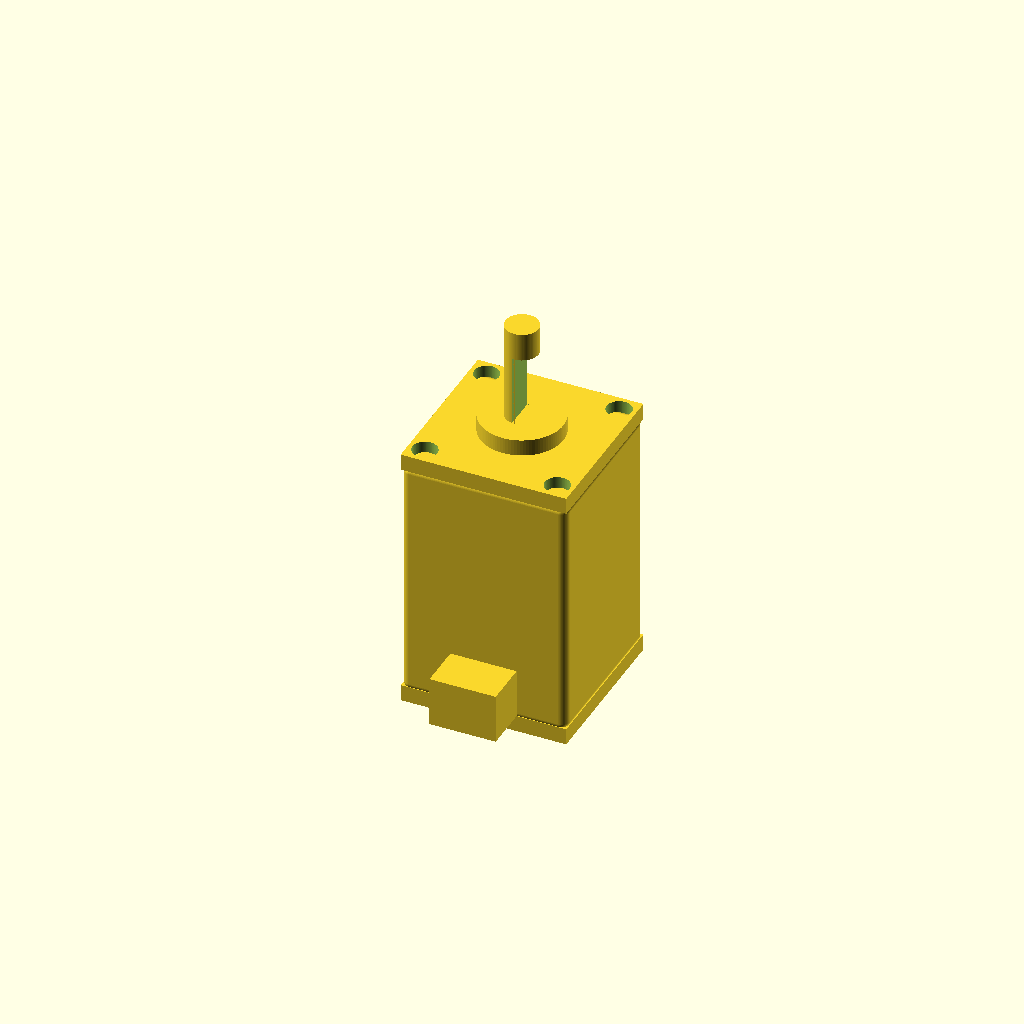
Cell 1 — every parameter at its default value.
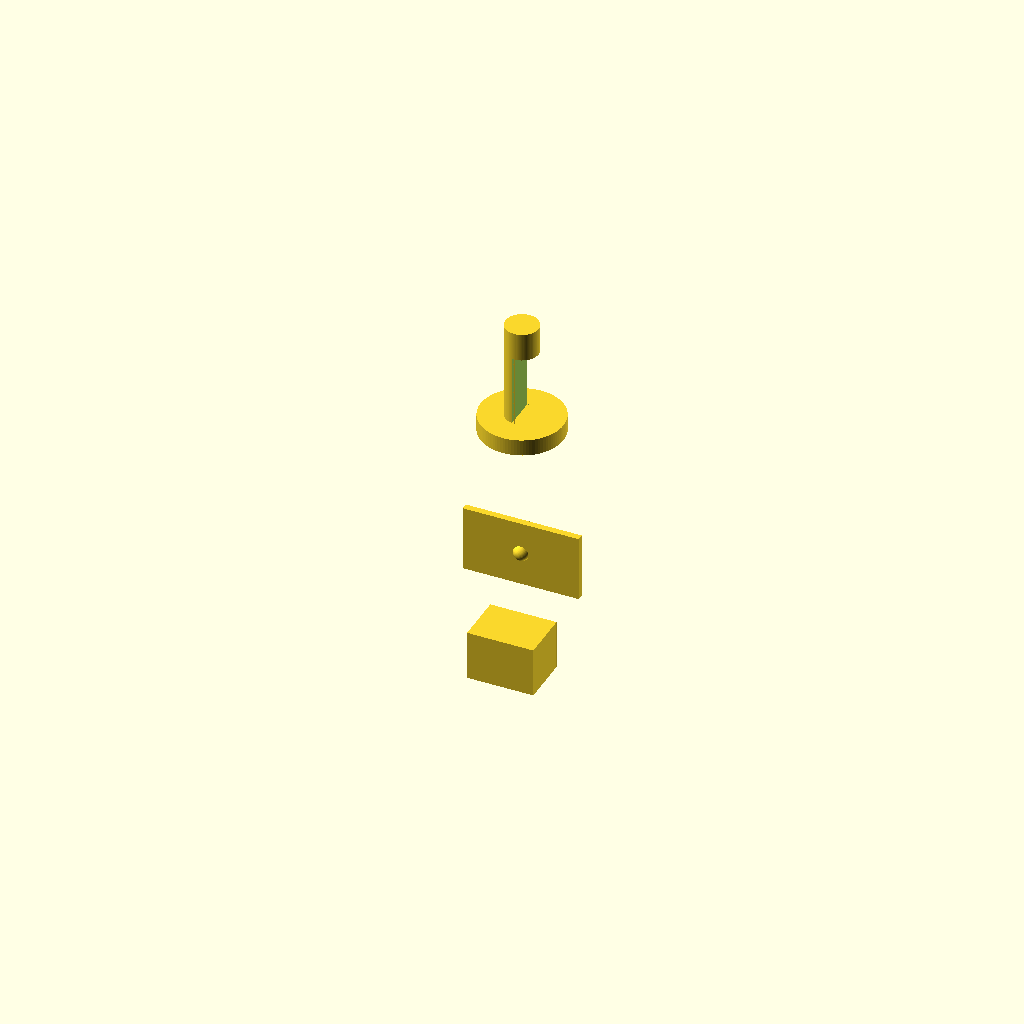
Cell 2: the same model with face_width = 0.5.
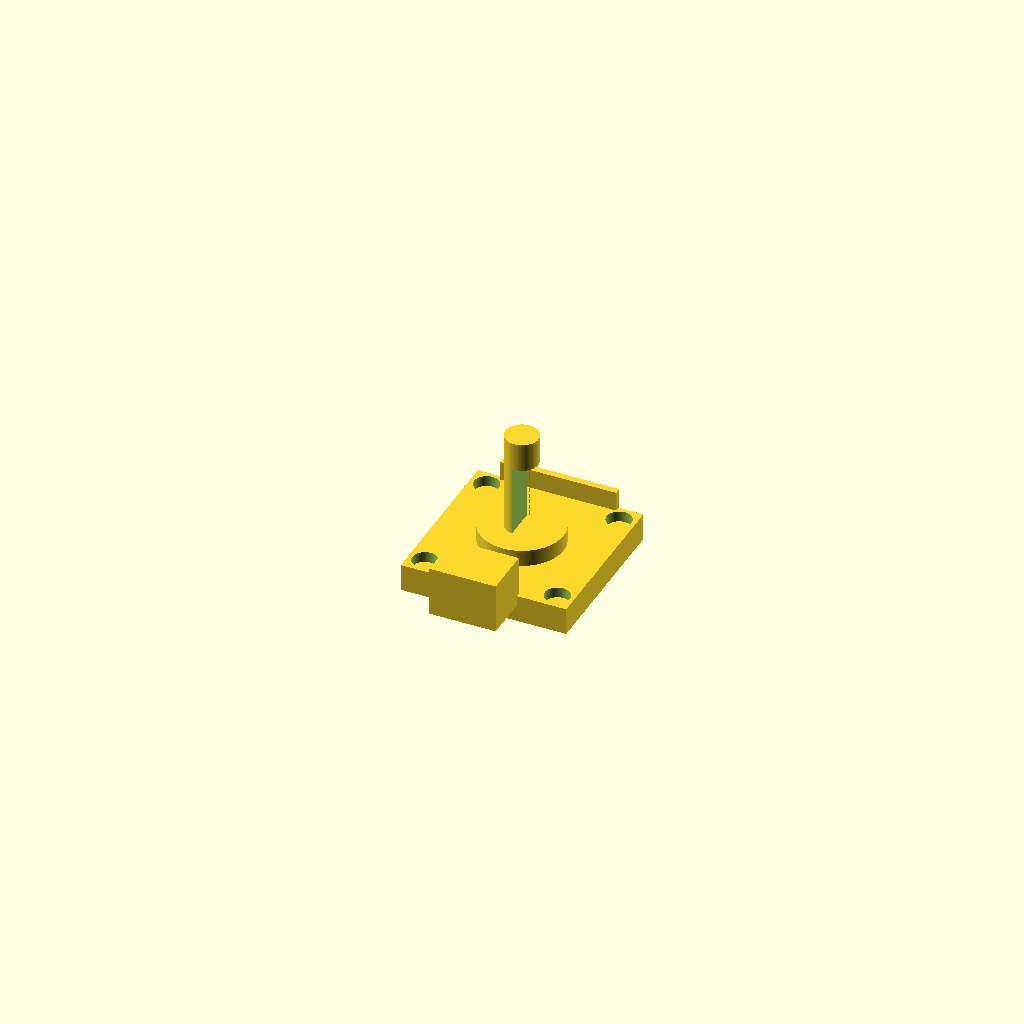
Cell 3: body_length = 0.5 (everything else at default).
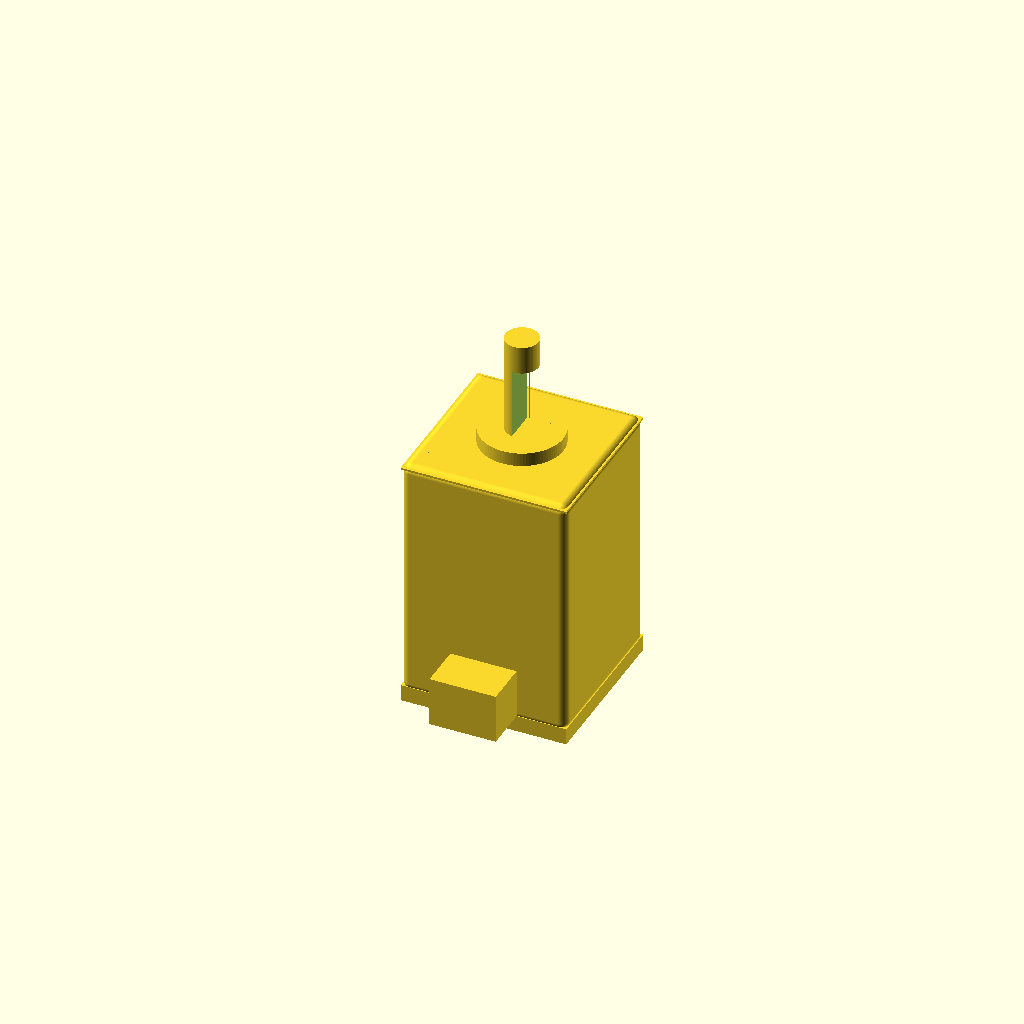
Cell 4: front_face_thickness = 0.25 (everything else at default).
One fixed orthographic camera (rotation 55°, 0°, 25°; colour scheme Cornfield) for every cell.
The OpenSCAD source (results/nopscadlib/ablations/no_retrieval/scad/stepper_motor__NEMA8_30.scad):
// Stepper motor (NEMA-like mini) - corrected for:
// - 20.0mm face width
// - 30.0mm body length
// - 4.0mm shaft diameter (centered)
// - 16.0mm mounting hole spacing (visible corner holes on face)
// - One connected solid (all parts overlap slightly)
// - No arbitrary translate values (all derived from dimensions)

$fn = 96;

// Parameters
face_width = 20.0;                 //[10.0:40.0:0.5]
body_length = 30.0;                //[15.0:60.0:0.5]
front_face_thickness = 2.0;        //[1.0:6.0:0.25]
shaft_diameter = 4.0;              //[2.0:10.0:0.25]
shaft_length = 12.0;               //[6.0:30.0:0.5]
mount_hole_spacing = 16.0;         //[8.0:32.0:0.5]
mount_hole_diameter = 3.0;         //[1.5:6.0:0.25]
boss_diameter = 10.0;              //[6.0:20.0:0.5]
boss_thickness = 2.0;              //[1.0:6.0:0.25]
rear_cap_thickness = 2.0;          //[1.0:6.0:0.25]
fillet_radius = 1.0;               //[0.5:4.0:0.25]
label_plate_thickness = 0.8;       //[0.4:2.0:0.1]
label_plate_width = 14.0;          //[7.0:28.0:0.5]
label_plate_height = 8.0;          //[4.0:16.0:0.5]
connector_width = 8.0;             //[4.0:16.0:0.5]
connector_height = 6.0;            //[3.0:12.0:0.5]
connector_depth = 6.0;             //[3.0:15.0:0.5]
shaft_flat_depth = 0.6;            //[0.2:1.5:0.05]
shaft_flat_length = 8.0;           //[3.0:20.0:0.5]
overlap = 0.6;                     //[0.2:2.0:0.1]

// Derived Z positions (centered body at origin)
z_body_front =  body_length/2;
z_body_back  = -body_length/2;

z_front_face_c = z_body_front + front_face_thickness/2 - overlap;
z_boss_c       = z_body_front + front_face_thickness + boss_thickness/2 - overlap;
z_shaft_c      = z_body_front + front_face_thickness + boss_thickness + shaft_length/2 - overlap;

z_rear_cap_c   = z_body_back - rear_cap_thickness/2 + overlap;

// Helpers
module rounded_body(w, l, r) {
  // Rounded edges via minkowski; keep r modest to avoid bloating too much.
  minkowski() {
    cube([w - 2*r, w - 2*r, l - 2*r], center=true);
    sphere(r=r);
  }
}

module front_face_plate() {
  translate([0, 0, z_front_face_c])
    cube([face_width, face_width, front_face_thickness], center=true);
}

module front_boss() {
  translate([0, 0, z_boss_c])
    cylinder(d=boss_diameter, h=boss_thickness, center=true);
}

module output_shaft() {
  translate([0, 0, z_shaft_c])
    cylinder(d=shaft_diameter, h=shaft_length, center=true);
}

module shaft_flat_cutter() {
  // Cut a flat on +X side of shaft; cutter overlaps shaft lengthwise.
  translate([shaft_diameter/2 - shaft_flat_depth/2, 0,
             z_body_front + front_face_thickness + boss_thickness + shaft_flat_length/2 - overlap])
    cube([shaft_diameter, shaft_diameter, shaft_flat_length + 2*overlap], center=true);
}

module rear_cap() {
  translate([0, 0, z_rear_cap_c])
    cube([face_width, face_width, rear_cap_thickness], center=true);
}

module label_plate() {
  // On +Y side; overlap into body to ensure connectivity
  translate([0, face_width/2 + label_plate_thickness/2 - overlap, 0])
    cube([label_plate_width, label_plate_thickness, label_plate_height], center=true);
}

module wiring_connector() {
  // On -Y side near rear; overlap into body
  translate([0,
             -face_width/2 - connector_height/2 + overlap,
             z_body_back + connector_depth/2 + overlap])
    cube([connector_width, connector_height, connector_depth], center=true);
}

module mount_hole_at(x, y) {
  // Drill through front face plate (and slightly into boss region for visibility/robustness)
  translate([x, y, z_front_face_c])
    cylinder(d=mount_hole_diameter,
             h=front_face_thickness + boss_thickness + 4*overlap,
             center=true);
}

module mounting_holes() {
  // 16mm spacing => holes at +/-8mm in X and Y
  for (sx = [-1, 1], sy = [-1, 1])
    mount_hole_at(sx*mount_hole_spacing/2, sy*mount_hole_spacing/2);
}

module front_assembly_with_holes() {
  difference() {
    union() {
      front_face_plate();
      front_boss();
    }
    mounting_holes();
  }
}

module shaft_with_flat() {
  difference() {
    output_shaft();
    shaft_flat_cutter();
  }
}

// Final connected motor
module motor() {
  union() {
    // Main body (rounded)
    rounded_body(face_width, body_length, fillet_radius);

    // Rear cap (overlaps into body)
    rear_cap();

    // Front face + boss with mounting holes (overlaps into body)
    front_assembly_with_holes();

    // Shaft (centered on face)
    shaft_with_flat();

    // Side details (overlap into body)
    label_plate();
    wiring_connector();
  }
}

motor();
Parameter table extracted from the source (name, type, default, range or options):
face_width: number, default 20, range 0.5 to 10, step 40
body_length: number, default 30, range 0.5 to 15, step 60
front_face_thickness: number, default 2, range 0.25 to 1, step 6
shaft_diameter: number, default 4, range 0.25 to 2, step 10
shaft_length: number, default 12, range 0.5 to 6, step 30
mount_hole_spacing: number, default 16, range 0.5 to 8, step 32
mount_hole_diameter: number, default 3, range 0.25 to 1.5, step 6
boss_diameter: number, default 10, range 0.5 to 6, step 20
boss_thickness: number, default 2, range 0.25 to 1, step 6
rear_cap_thickness: number, default 2, range 0.25 to 1, step 6
fillet_radius: number, default 1, range 0.25 to 0.5, step 4
label_plate_thickness: number, default 0.8, range 0.1 to 0.4, step 2
label_plate_width: number, default 14, range 0.5 to 7, step 28
label_plate_height: number, default 8, range 0.5 to 4, step 16
connector_width: number, default 8, range 0.5 to 4, step 16
connector_height: number, default 6, range 0.5 to 3, step 12
connector_depth: number, default 6, range 0.5 to 3, step 15
shaft_flat_depth: number, default 0.6, range 0.05 to 0.2, step 1.5
shaft_flat_length: number, default 8, range 0.5 to 3, step 20
overlap: number, default 0.6, range 0.1 to 0.2, step 2
